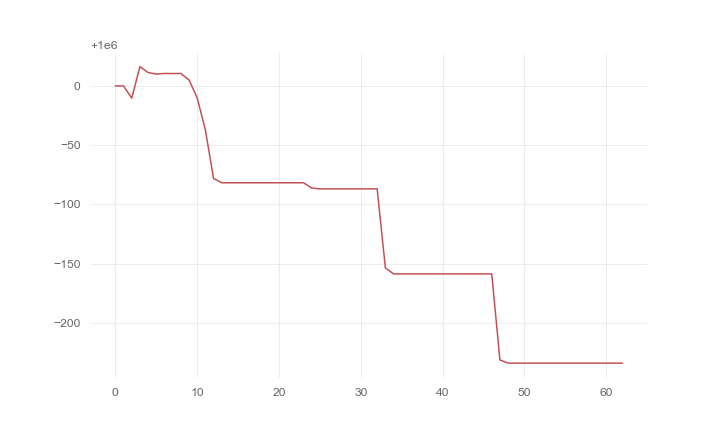

The data file committed next to this chart (first rows):
, 0
0, 1000000
1, 1000000
2, 999990
3, 1000016
4, 1000011
5, 1000010
6, 1000011
7, 1000010
8, 1000010
9, 1000005
10, 999990
11, 999963
12, 999922
13, 999918
14, 999918
15, 999918
16, 999918
17, 999918
18, 999918
19, 999918
20, 999918
21, 999918
22, 999918
23, 999918
24, 999914
25, 999913
26, 999913
27, 999913
28, 999913
29, 999913
30, 999913
31, 999913
32, 999913
33, 999847
34, 999841
35, 999841
36, 999841
37, 999841
38, 999841
39, 999841
40, 999841
41, 999841
42, 999841
43, 999841
44, 999841
45, 999841
46, 999841
47, 999769
48, 999766
49, 999766
50, 999766
51, 999766
52, 999766
53, 999766
54, 999766
55, 999766
56, 999766
57, 999766
58, 999766
59, 999766
... 3 more rows
